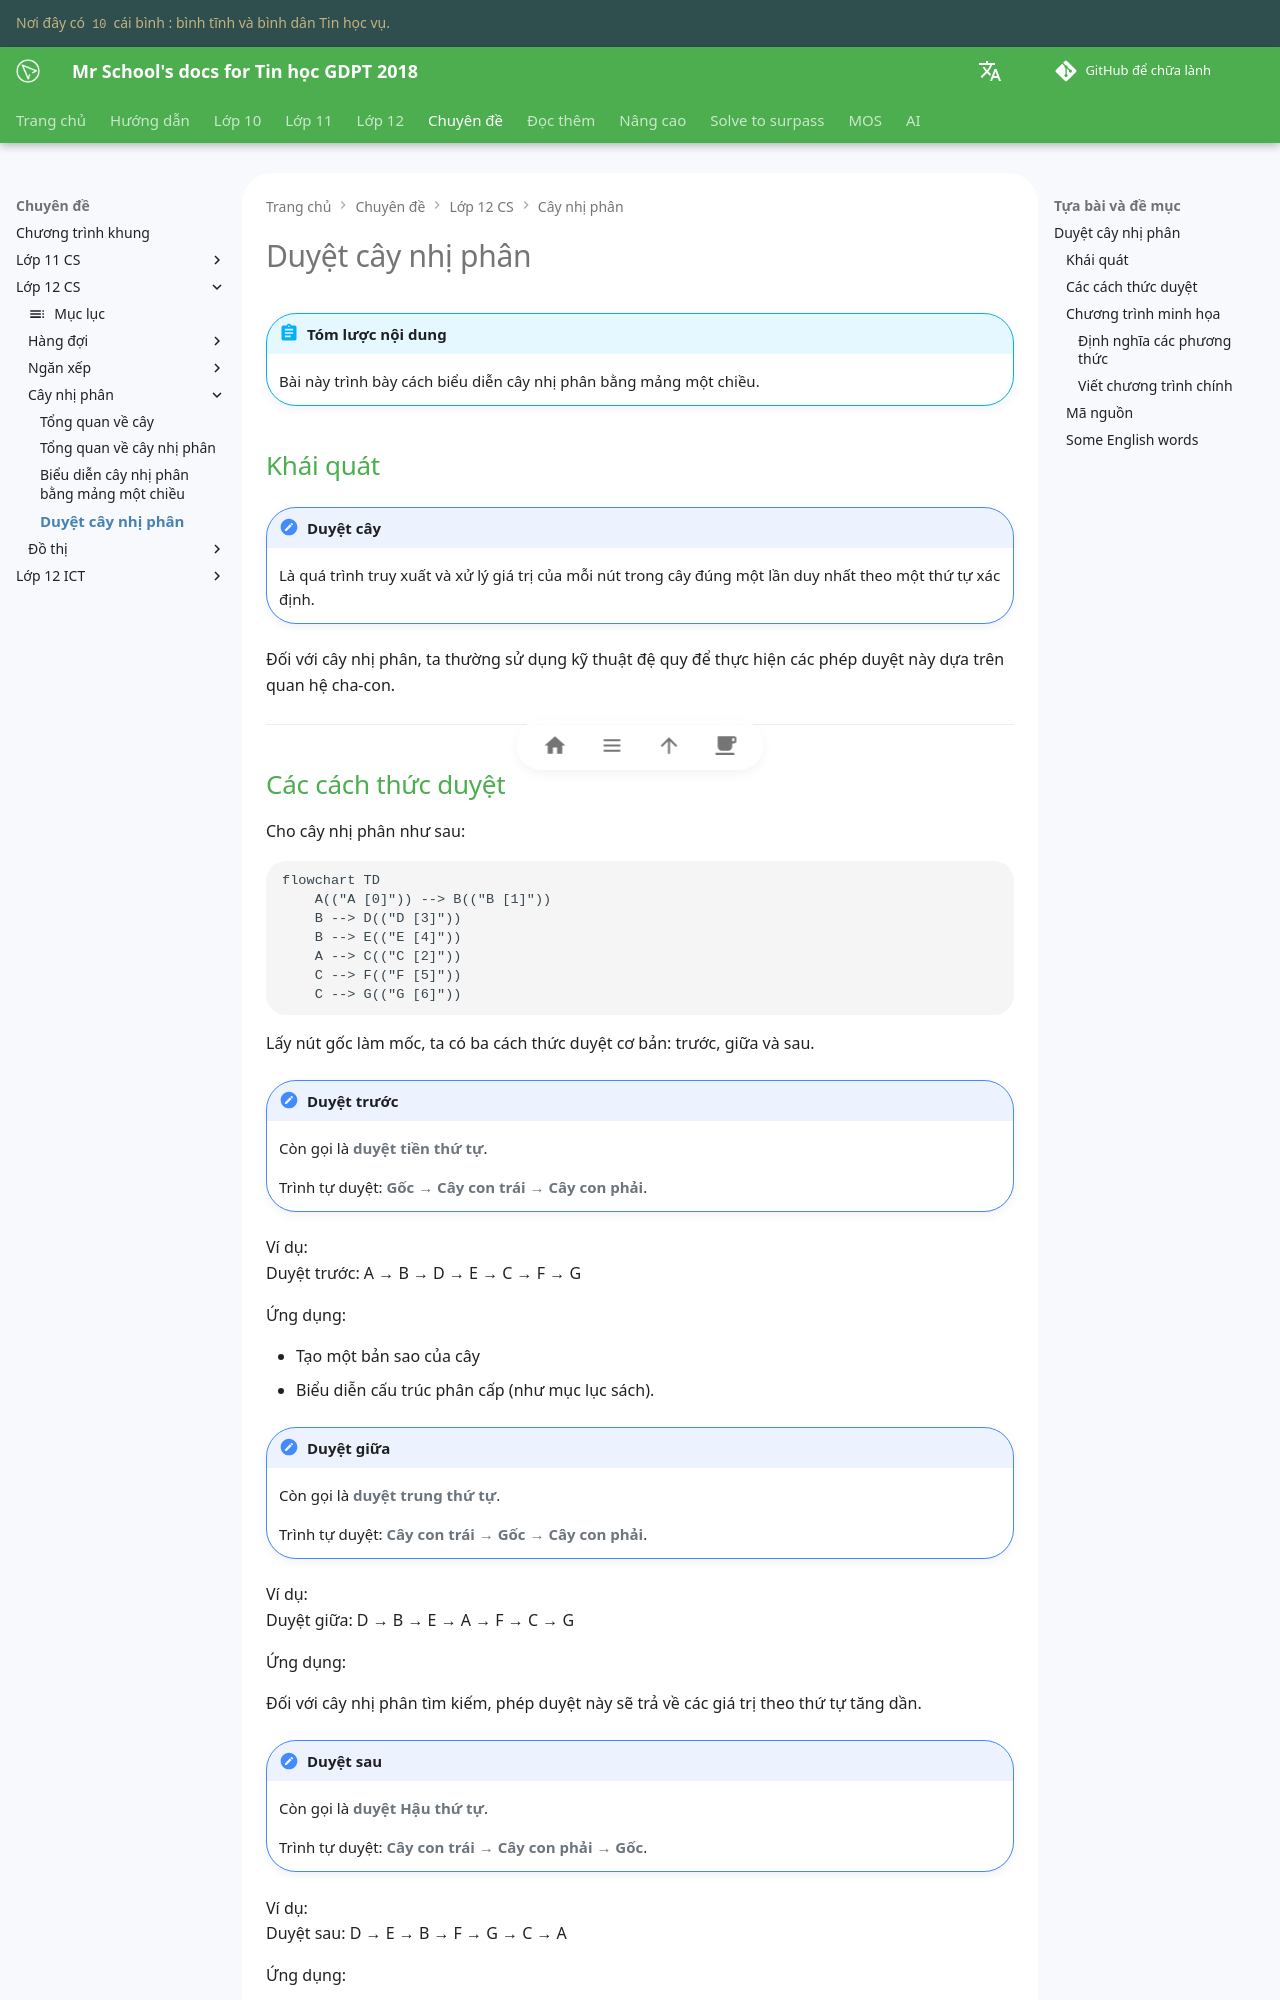

repository: vtchitruong/vtchitruong.github.io · page: special-topics/g12-cs/tree-binary-tree-traversal/index.html · generator: mkdocs

# Duyệt cây nhị phân

!!! abstract "Tóm lược nội dung"

    Bài này trình bày cách biểu diễn cây nhị phân bằng mảng một chiều.

## Khái quát

!!! note "Duyệt cây"

    Là quá trình truy xuất và xử lý giá trị của mỗi nút trong cây đúng một lần duy nhất theo một thứ tự xác định.

Đối với cây nhị phân, ta thường sử dụng kỹ thuật đệ quy để thực hiện các phép duyệt này dựa trên quan hệ cha-con.

---

## Các cách thức duyệt

Cho cây nhị phân như sau:

```mermaid
flowchart TD
    A(("A [0]")) --> B(("B [1]"))
    B --> D(("D [3]"))
    B --> E(("E [4]"))
    A --> C(("C [2]"))
    C --> F(("F [5]"))
    C --> G(("G [6]")) 
```

Lấy nút gốc làm mốc, ta có ba cách thức duyệt cơ bản: trước, giữa và sau.

!!! note "Duyệt trước"

    Còn gọi là **duyệt tiền thứ tự**.

    Trình tự duyệt: **Gốc → Cây con trái → Cây con phải**.

Ví dụ:  
Duyệt trước: A → B → D → E → C → F → G 

Ứng dụng:

- Tạo một bản sao của cây
- Biểu diễn cấu trúc phân cấp (như mục lục sách).

!!! note "Duyệt giữa"

    Còn gọi là **duyệt trung thứ tự**.

    Trình tự duyệt: **Cây con trái → Gốc → Cây con phải**.

Ví dụ:  
Duyệt giữa: D → B → E → A → F → C → G 

Ứng dụng:

Đối với cây nhị phân tìm kiếm, phép duyệt này sẽ trả về các giá trị theo thứ tự tăng dần.

!!! note "Duyệt sau"

    Còn gọi là **duyệt Hậu thứ tự**.

    Trình tự duyệt: **Cây con trái → Cây con phải → Gốc**.

Ví dụ:  
Duyệt sau: D → E → B → F → G → C → A 

Ứng dụng:

- Xoá cây: xoá các nút con trước khi xoá nút cha.
- Tính toán các biểu thức toán học.

---

## Chương trình minh họa

Chương trình sau đây minh họa các cách duyệt cây nhị phân nêu trên.

Trong chương trình, ta sử dụng lại lớp `BinaryTree` và các phương thức của nó ở [bài trước](./tree-implementing-binary-tree-with-1d-array.md){target="_blank"}.
